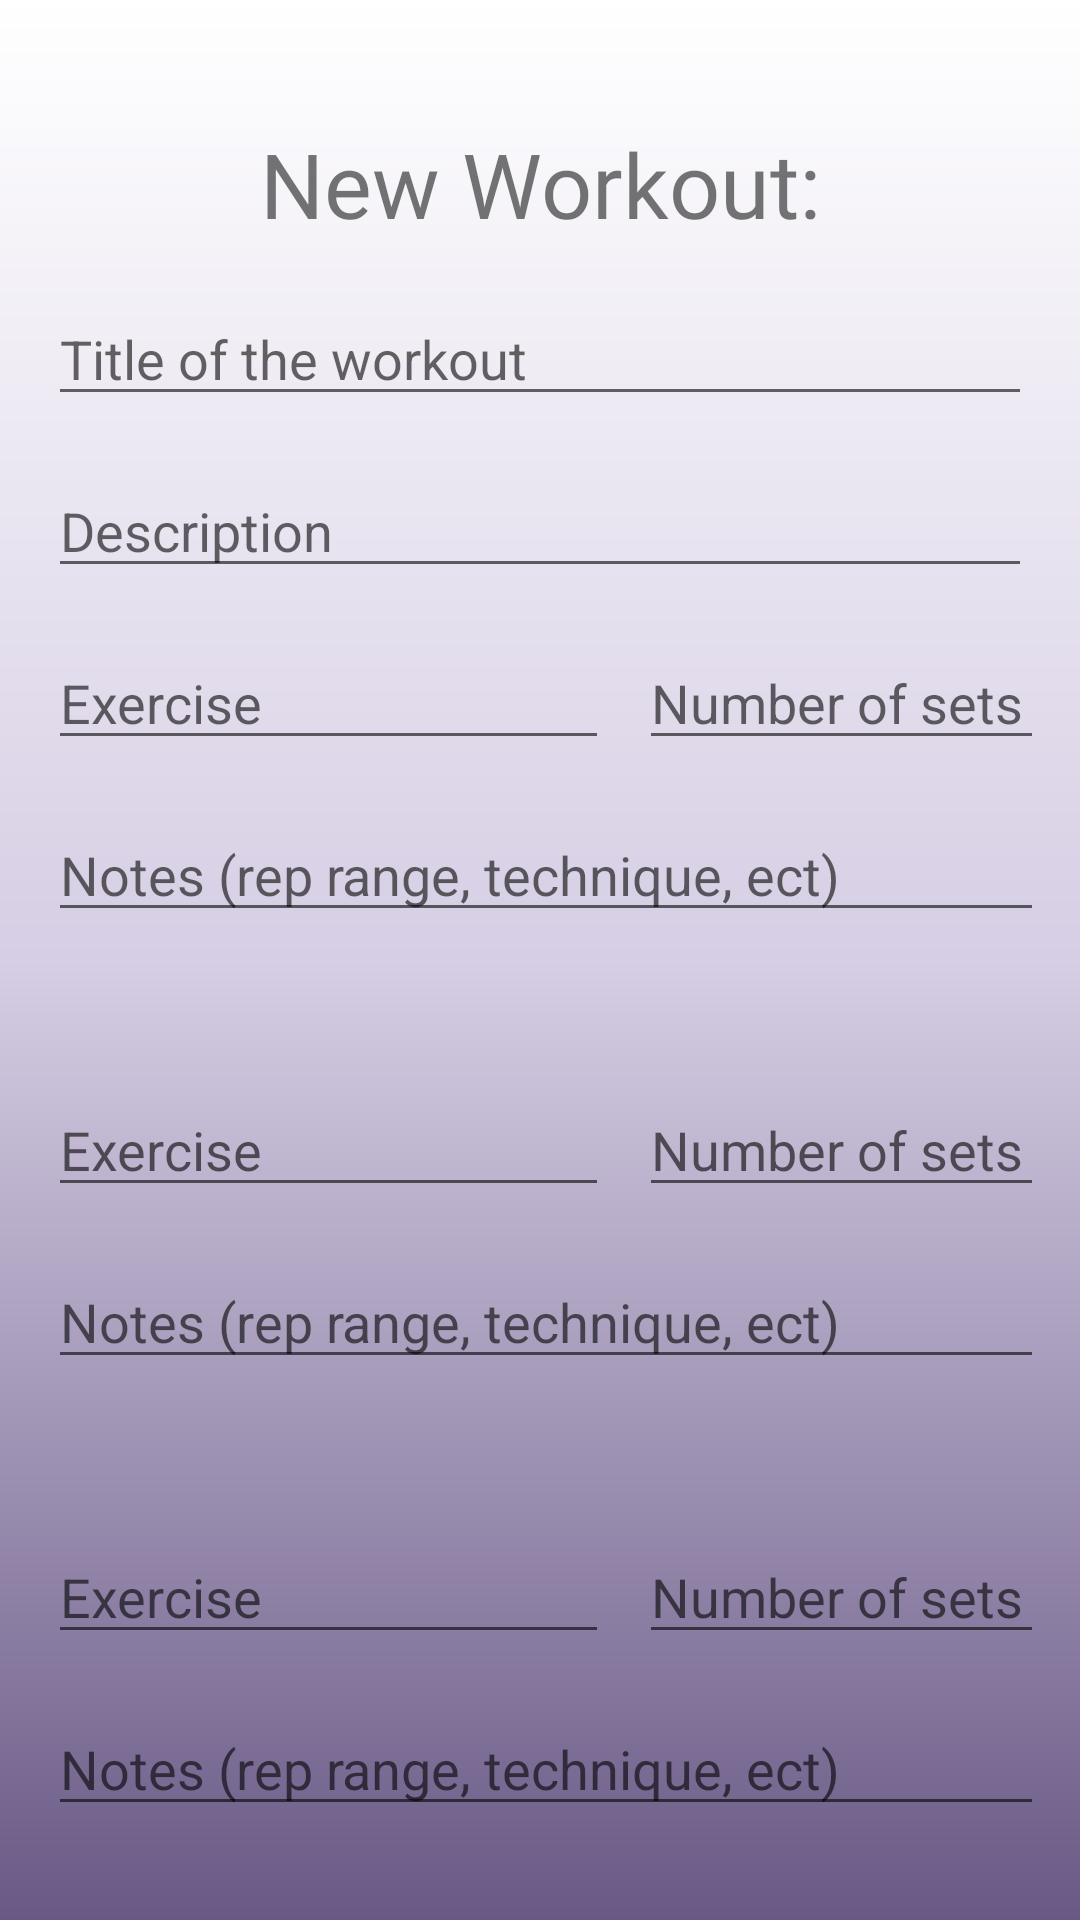

Write the Android layout XML for this screen, with the resource values it uses.
<!-- AndroidManifest.xml: application theme Theme.SmartStrengthLog -->
<!-- res/layout/activity_new_workout_creator.xml -->
<?xml version="1.0" encoding="utf-8"?>
<LinearLayout xmlns:android="http://schemas.android.com/apk/res/android"
    android:orientation="vertical"
    android:padding="16dp"
    xmlns:tools="http://schemas.android.com/tools"
    android:layout_width="match_parent"
    android:layout_height="match_parent"
    tools:context=".NewWorkoutCreator"
    android:background="@drawable/gradient_bg_in">


  <TextView
      android:id="@+id/header_Home_Page"
      android:layout_width="match_parent"
      android:layout_height="wrap_content"
      android:layout_marginTop="25dp"
      android:fontFamily="@font/roboto_slab_bold"
      android:gravity="center"
      android:text="@string/title_workout_creating_text"
      android:textSize="30sp" />

  <EditText
      android:id="@+id/title_workout"
      android:layout_width="match_parent"
      android:layout_height="wrap_content"
      android:layout_marginTop="16dp"
      android:hint="@string/titleWorkout_hint"
      android:maxLines="1"
      android:importantForAutofill="no" />

  <EditText
      android:id="@+id/description_workout"
      android:layout_width="match_parent"
      android:layout_height="wrap_content"
      android:layout_marginTop="16dp"
      android:hint="@string/Description_Workout_hint"
      android:maxLines="1" />

  <LinearLayout
      android:layout_width="369dp"
      android:layout_height="149dp"
      android:orientation="vertical">



    <LinearLayout
        android:layout_width="364dp"
        android:layout_height="wrap_content"
        android:orientation="horizontal">

      <EditText
          android:id="@+id/exercise_workout0"
          android:layout_width="187dp"
          android:layout_height="wrap_content"
          android:layout_marginTop="16dp"
          android:layout_marginRight="10dp"
          android:autofillHints=""
          android:hint="@string/exercise_Workout_hint"
          android:maxLines="1" />

      <EditText
          android:id="@+id/number_sets_workout0"
          android:layout_width="138dp"
          android:layout_height="wrap_content"
          android:layout_marginTop="16dp"
          android:hint="@string/sets_Workout_hint"
          android:inputType="number"
          android:maxLines="1" />


    </LinearLayout>

    <EditText
        android:id="@+id/description_exercise_workout0"
        android:layout_width="357dp"
        android:layout_height="wrap_content"
        android:layout_marginTop="16dp"
        android:layout_marginRight="10dp"
        android:autofillHints=""
        android:hint="@string/description_exercise_Workout_hint"
        android:maxLines="1" />
  </LinearLayout>


  <LinearLayout
      android:layout_width="369dp"
      android:layout_height="149dp"
      android:orientation="vertical">



    <LinearLayout
        android:layout_width="364dp"
        android:layout_height="wrap_content"
        android:orientation="horizontal">

      <EditText
          android:id="@+id/exercise_workout1"
          android:layout_width="187dp"
          android:layout_height="wrap_content"
          android:layout_marginTop="16dp"
          android:layout_marginRight="10dp"
          android:autofillHints=""
          android:hint="@string/exercise_Workout_hint"
          android:maxLines="1" />

      <EditText
          android:id="@+id/number_sets_workout1"
          android:layout_width="138dp"
          android:layout_height="wrap_content"
          android:layout_marginTop="16dp"
          android:hint="@string/sets_Workout_hint"
          android:inputType="number"
          android:maxLines="1" />


    </LinearLayout>

    <EditText
        android:id="@+id/description_exercise_workout1"
        android:layout_width="357dp"
        android:layout_height="wrap_content"
        android:layout_marginTop="16dp"
        android:layout_marginRight="10dp"
        android:autofillHints=""
        android:hint="@string/description_exercise_Workout_hint"
        android:maxLines="1" />
  </LinearLayout>

  <LinearLayout
      android:layout_width="369dp"
      android:layout_height="149dp"
      android:orientation="vertical">



    <LinearLayout
        android:layout_width="364dp"
        android:layout_height="wrap_content"
        android:orientation="horizontal">

      <EditText
          android:id="@+id/exercise_workout2"
          android:layout_width="187dp"
          android:layout_height="wrap_content"
          android:layout_marginTop="16dp"
          android:layout_marginRight="10dp"
          android:autofillHints=""
          android:hint="@string/exercise_Workout_hint"
          android:maxLines="1" />

      <EditText
          android:id="@+id/number_sets_workout2"
          android:layout_width="138dp"
          android:layout_height="wrap_content"
          android:layout_marginTop="16dp"
          android:hint="@string/sets_Workout_hint"
          android:inputType="number"
          android:maxLines="1" />


    </LinearLayout>

    <EditText
        android:id="@+id/description_exercise_workout2"
        android:layout_width="357dp"
        android:layout_height="wrap_content"
        android:layout_marginTop="16dp"
        android:layout_marginRight="10dp"
        android:autofillHints=""
        android:hint="@string/description_exercise_Workout_hint"
        android:maxLines="1" />
  </LinearLayout>



  <Button
      android:id="@+id/button2"
      android:layout_width="match_parent"
      android:layout_height="wrap_content"
      android:text="@string/create_wk_button"
      android:onClick="createWorkoutButton"/>


</LinearLayout>
<!-- resources referenced by this layout -->
<resources>
  <!-- drawable gradient_bg_in (drawable) -->
  <?xml version="1.0" encoding="utf-8"?>
  <shape xmlns:android="http://schemas.android.com/apk/res/android"
      android:shape="rectangle">
  
      <gradient
          android:startColor="@color/startColor_in"
          android:centerColor="@color/midColor_in"
          android:endColor="@color/endColor_in"
          android:angle="90"
          />
  
  </shape>
  <string name="Description_Workout_hint">Description</string>
  <string name="create_wk_button">Create Workout</string>
  <string name="description_exercise_Workout_hint">Notes (rep range, technique, ect)</string>
  <string name="exercise_Workout_hint">Exercise</string>
  <string name="sets_Workout_hint">Number of sets</string>
  <string name="titleWorkout_hint">Title of the workout</string>
  <string name="title_workout_creating_text">New Workout:</string>
  <style name="Theme.SmartStrengthLog" parent="Theme.MaterialComponents.DayNight.DarkActionBar">
          
          <item name="colorPrimary">@color/purple_500</item>
          <item name="colorPrimaryVariant">@color/purple_700</item>
          <item name="colorOnPrimary">@color/white</item>
          
          <item name="colorSecondary">@color/teal_200</item>
          <item name="colorSecondaryVariant">@color/teal_700</item>
          <item name="colorOnSecondary">@color/black</item>
          
          <item name="android:statusBarColor" tools:targetApi="l">?attr/colorPrimaryVariant</item>
          
      </style>
  <color name="startColor_in">#695985</color>
  <color name="midColor_in">#D6CEE4</color>
  <color name="endColor_in">#FFFFFF</color>
  <color name="purple_500">#FF6200EE</color>
  <color name="purple_700">#FF3700B3</color>
  <color name="white">#FFFFFFFF</color>
  <color name="teal_200">#FF03DAC5</color>
  <color name="teal_700">#FF018786</color>
  <color name="black">#FF000000</color>
</resources>
